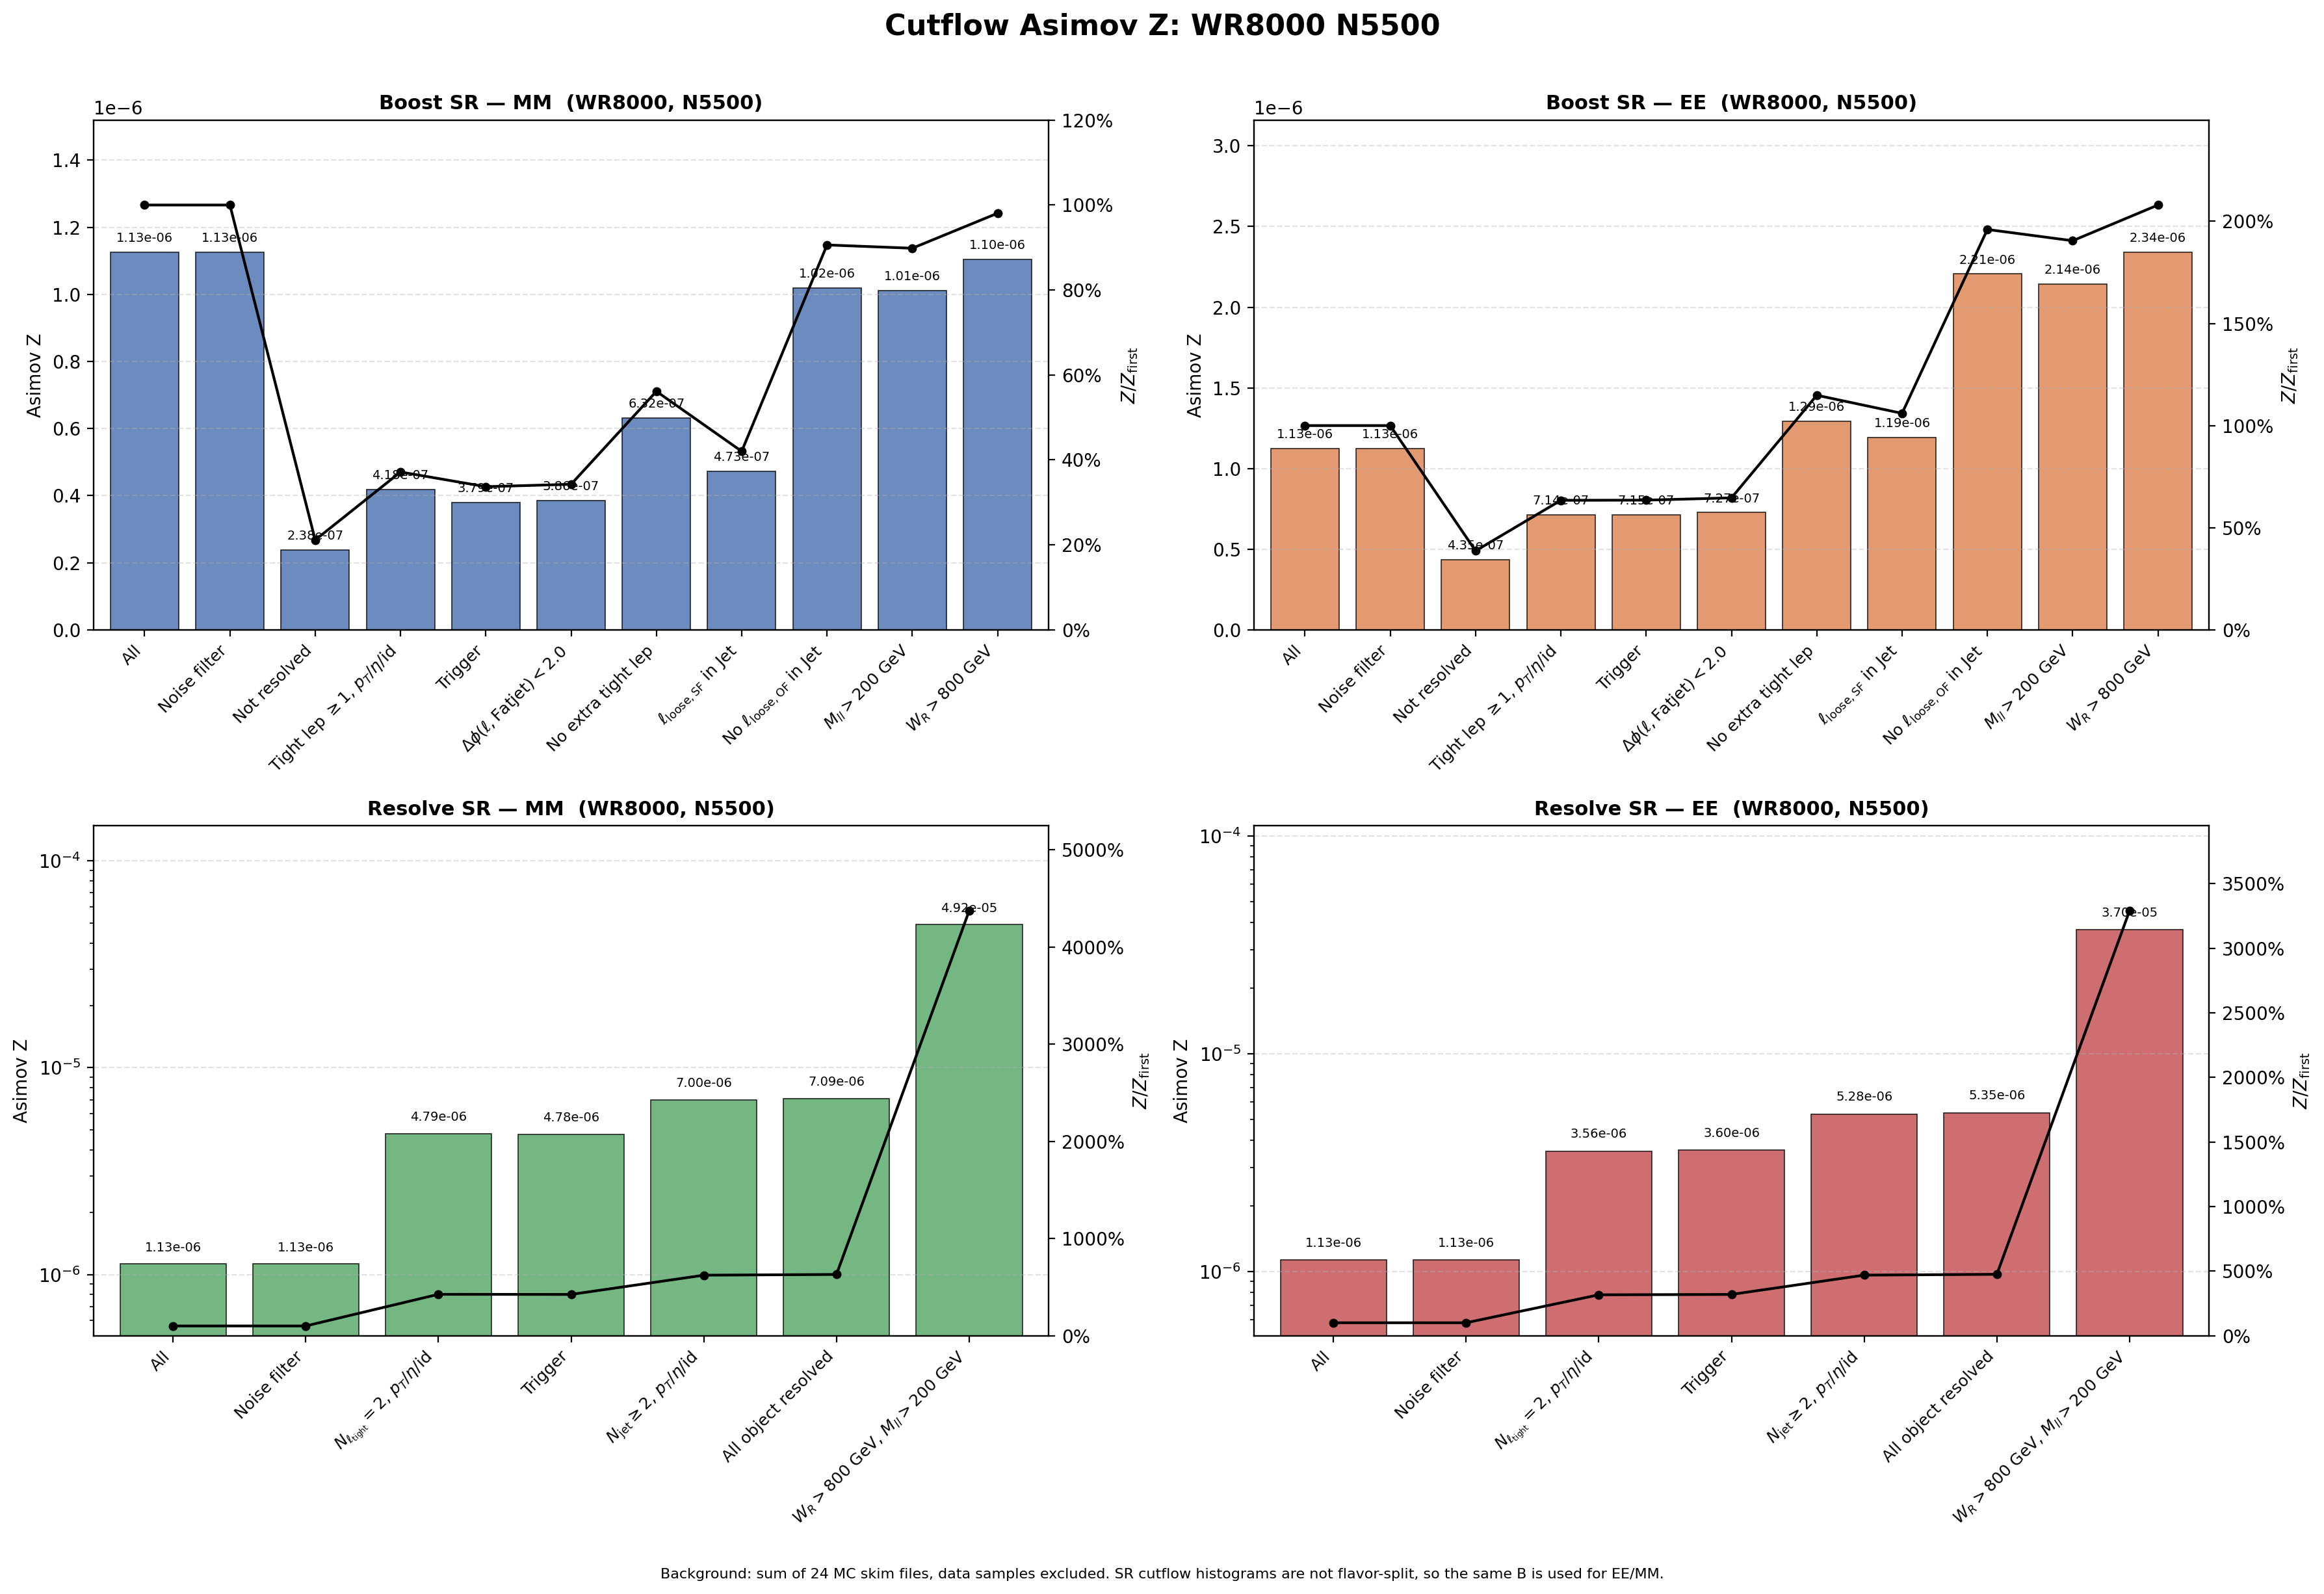

Data behind this chart, as committed beside it:
region, flavor, cut_index, cut, signal, background, asimov_z, z_over_first, z_reduction_percent
Boost, MM, 1, All, 0.01993, 3.1357246e+08, 1.1254447e-06, 1, 0
Boost, MM, 2, Noise filter, 0.01993, 3.1357246e+08, 1.1254447e-06, 1, 0
Boost, MM, 3, Not resolved, 0.00411, 2.9820904e+08, 2.3801807e-07, 0.2115, 78.85
Boost, MM, 4, Tight lep $\geq 1$, $p_T$/$\eta$/id, 0.003903, 87065621, 4.182582e-07, 0.3716, -75.73
Boost, MM, 5, Trigger, 0.003532, 86727962, 3.792679e-07, 0.337, 9.322
Boost, MM, 6, $\Delta\phi(\ell,\mathrm{Fatjet})<2.0$, 0.003528, 83676742, 3.8568675e-07, 0.3427, -1.692
Boost, MM, 7, No extra tight lep, 0.0006673, 1115599, 6.3182532e-07, 0.5614, -63.82
Boost, MM, 8, $\ell_{\mathrm{loose,SF}}$ in Jet, 0.0004894, 1070859, 4.7293698e-07, 0.4202, 25.15
Boost, MM, 9, No $\ell_{\mathrm{loose,OF}}$ in Jet, 0.000326, 102208, 1.0196628e-06, 0.906, -115.6
Boost, MM, 10, $M_{ll}>200$ GeV, 0.0003209, 100736, 1.0109394e-06, 0.8983, 0.8555
Boost, MM, 11, $W_R>800$ GeV, 0.0003209, 84513, 1.1037119e-06, 0.9807, -9.177
Boost, EE, 1, All, 0.01993, 3.1357246e+08, 1.1254447e-06, 1, 0
Boost, EE, 2, Noise filter, 0.01993, 3.1357246e+08, 1.1254447e-06, 1, 0
Boost, EE, 3, Not resolved, 0.007516, 2.9820904e+08, 4.3521572e-07, 0.3867, 61.33
Boost, EE, 4, Tight lep $\geq 1$, $p_T$/$\eta$/id, 0.006661, 87065621, 7.1382823e-07, 0.6343, -64.02
Boost, EE, 5, Trigger, 0.006655, 86727962, 7.146358e-07, 0.635, -0.1131
Boost, EE, 6, $\Delta\phi(\ell,\mathrm{Fatjet})<2.0$, 0.006654, 83676742, 7.2736114e-07, 0.6463, -1.781
Boost, EE, 7, No extra tight lep, 0.001365, 1115599, 1.2924927e-06, 1.148, -77.7
Boost, EE, 8, $\ell_{\mathrm{loose,SF}}$ in Jet, 0.001234, 1070859, 1.1929348e-06, 1.06, 7.703
Boost, EE, 9, No $\ell_{\mathrm{loose,OF}}$ in Jet, 0.0007052, 102208, 2.2058558e-06, 1.96, -84.91
Boost, EE, 10, $M_{ll}>200$ GeV, 0.0006804, 100736, 2.1438732e-06, 1.905, 2.81
Boost, EE, 11, $W_R>800$ GeV, 0.0006804, 84513, 2.3406134e-06, 2.08, -9.177
Resolve, MM, 1, All, 0.01993, 3.1357246e+08, 1.1254447e-06, 1, 0
Resolve, MM, 2, Noise filter, 0.01993, 3.1357246e+08, 1.1254447e-06, 1, 0
Resolve, MM, 3, $N_{\ell_{\rm tight}}=2$, $p_T$/$\eta$/i…, 0.01565, 10678094, 4.7900882e-06, 4.256, -325.6
Resolve, MM, 4, Trigger, 0.01544, 10454697, 4.7767178e-06, 4.244, 0.2791
Resolve, MM, 5, $N_{\rm jet}\geq 2$, $p_T$/$\eta$/id, 0.01463, 4365292, 7.004608e-06, 6.224, -46.64
Resolve, MM, 6, All object resolved, 0.01455, 4216375, 7.0881316e-06, 6.298, -1.192
Resolve, MM, 7, $W_R>800$ GeV, $M_{ll}>200$ GeV, 0.01446, 86381, 4.9198752e-05, 43.71, -594.1
Resolve, EE, 1, All, 0.01993, 3.1357246e+08, 1.1254447e-06, 1, 0
Resolve, EE, 2, Noise filter, 0.01993, 3.1357246e+08, 1.1254447e-06, 1, 0
Resolve, EE, 3, $N_{\ell_{\rm tight}}=2$, $p_T$/$\eta$/i…, 0.01164, 10678094, 3.562225e-06, 3.165, -216.5
Resolve, EE, 4, Trigger, 0.01163, 10454697, 3.5954161e-06, 3.195, -0.9318
Resolve, EE, 5, $N_{\rm jet}\geq 2$, $p_T$/$\eta$/id, 0.01102, 4365292, 5.2767573e-06, 4.689, -46.76
Resolve, EE, 6, All object resolved, 0.01098, 4216375, 5.3476419e-06, 4.752, -1.343
Resolve, EE, 7, $W_R>800$ GeV, $M_{ll}>200$ GeV, 0.01088, 86381, 3.7027173e-05, 32.9, -592.4
